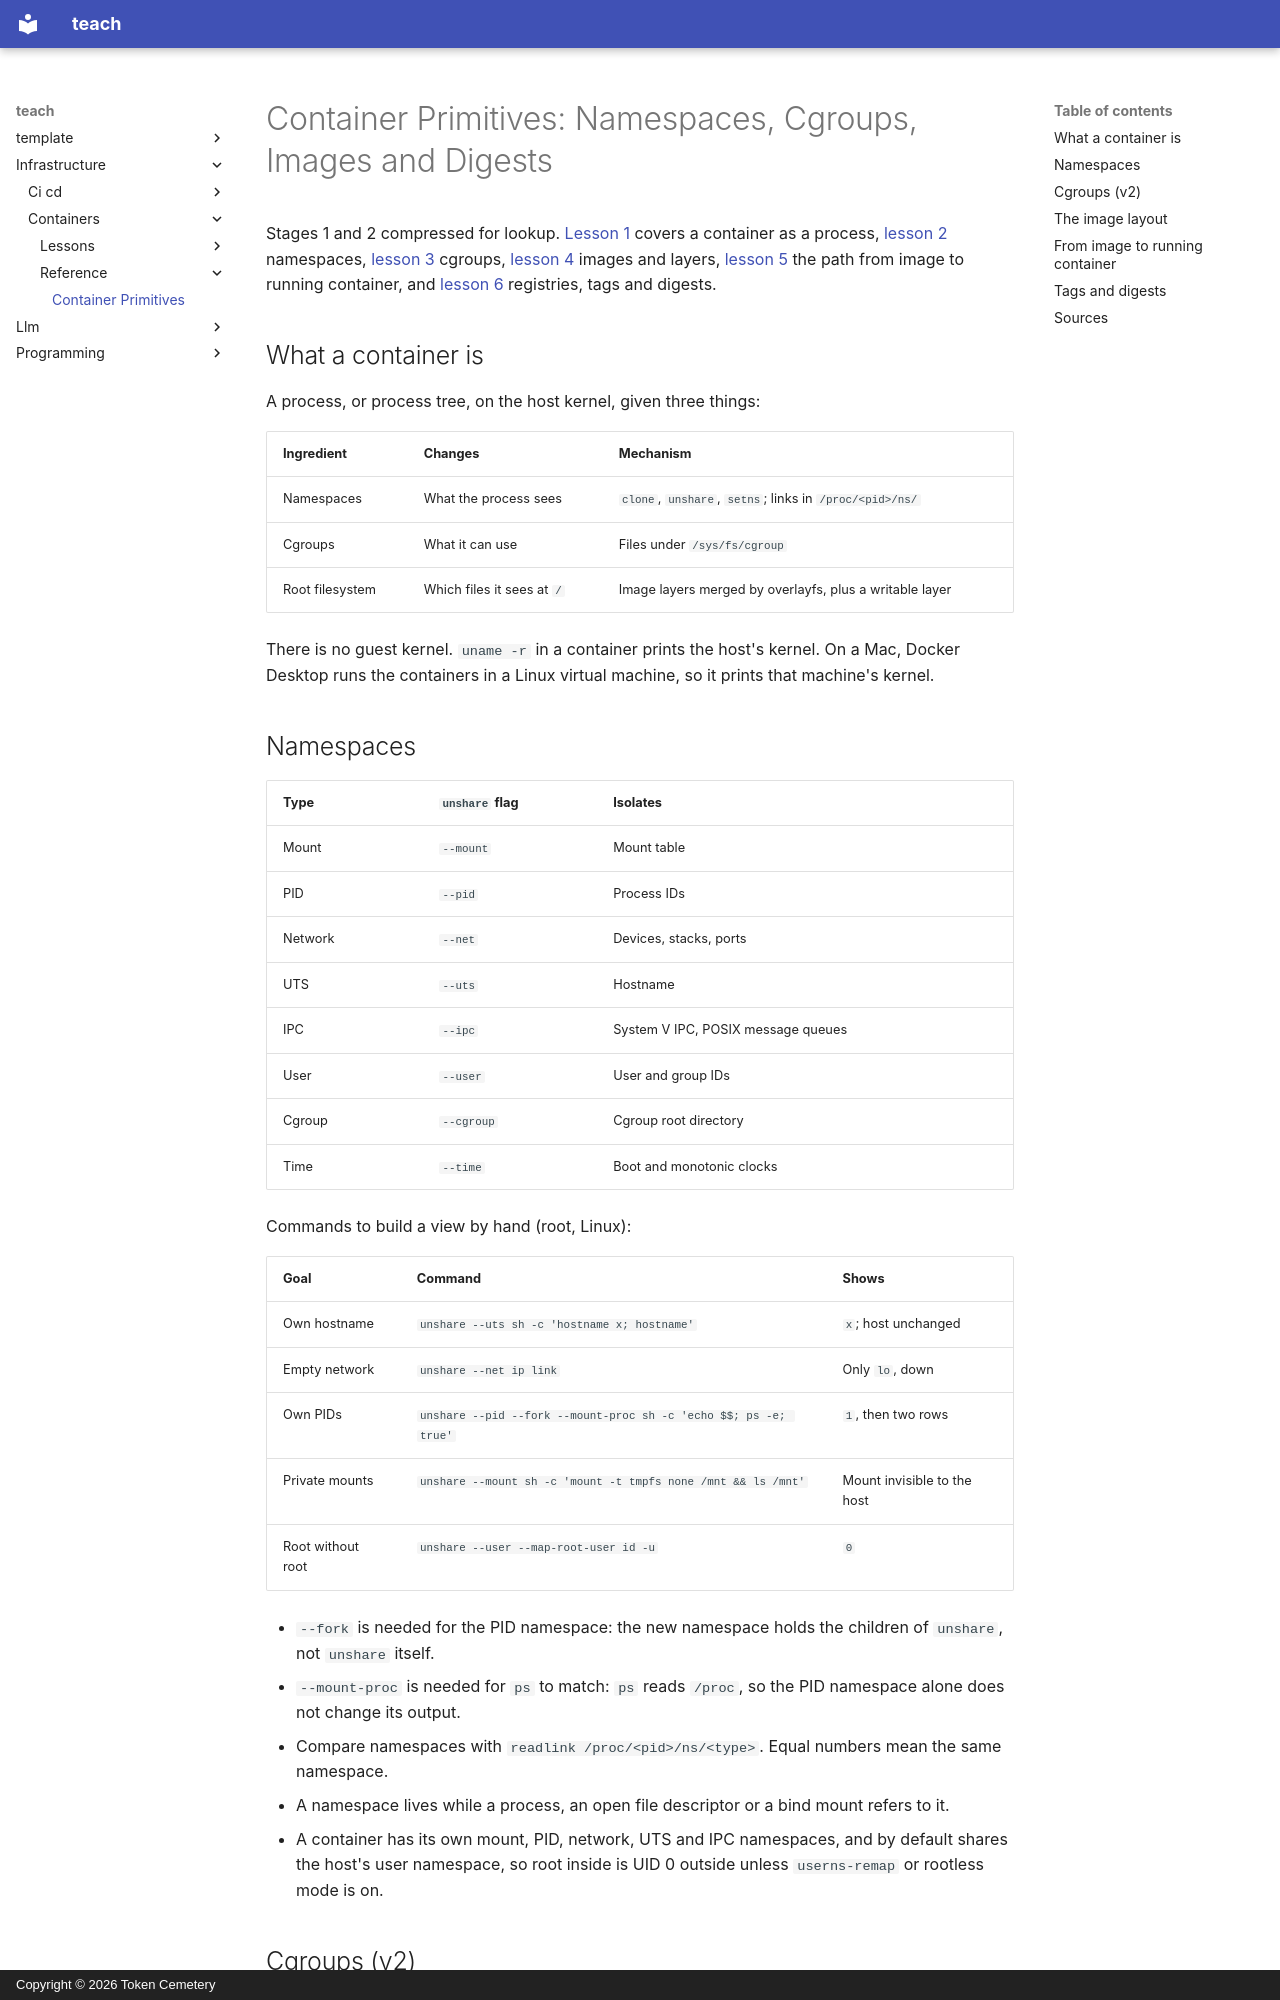

repository: TokenCemetery/teach · page: infrastructure/containers/reference/container-primitives/index.html · generator: mkdocs · copyright: Copyright © 2026 Token Cemetery

---
title: Container Primitives
description: namespaces, cgroups, the image layout and tags against digests, from stages 1 and 2
type: reference
---

# Container Primitives: Namespaces, Cgroups, Images and Digests

Stages 1 and 2 compressed for lookup. [Lesson 1](../lessons/0001-a-container-is-a-process.md) covers a container as a process, [lesson 2](../lessons/0002-namespaces.md) namespaces, [lesson 3](../lessons/0003-cgroups.md) cgroups, [lesson 4](../lessons/0004-images-and-layers.md) images and layers, [lesson 5](../lessons/0005-from-image-to-running-container.md) the path from image to running container, and [lesson 6](../lessons/0006-registries-tags-and-digests.md) registries, tags and digests.

## What a container is

A process, or process tree, on the host kernel, given three things:

| Ingredient | Changes | Mechanism |
|---|---|---|
| Namespaces | What the process sees | `clone`, `unshare`, `setns`; links in `/proc/<pid>/ns/` |
| Cgroups | What it can use | Files under `/sys/fs/cgroup` |
| Root filesystem | Which files it sees at `/` | Image layers merged by overlayfs, plus a writable layer |

There is no guest kernel. `uname -r` in a container prints the host's kernel. On a Mac, Docker Desktop runs the containers in a Linux virtual machine, so it prints that machine's kernel.
